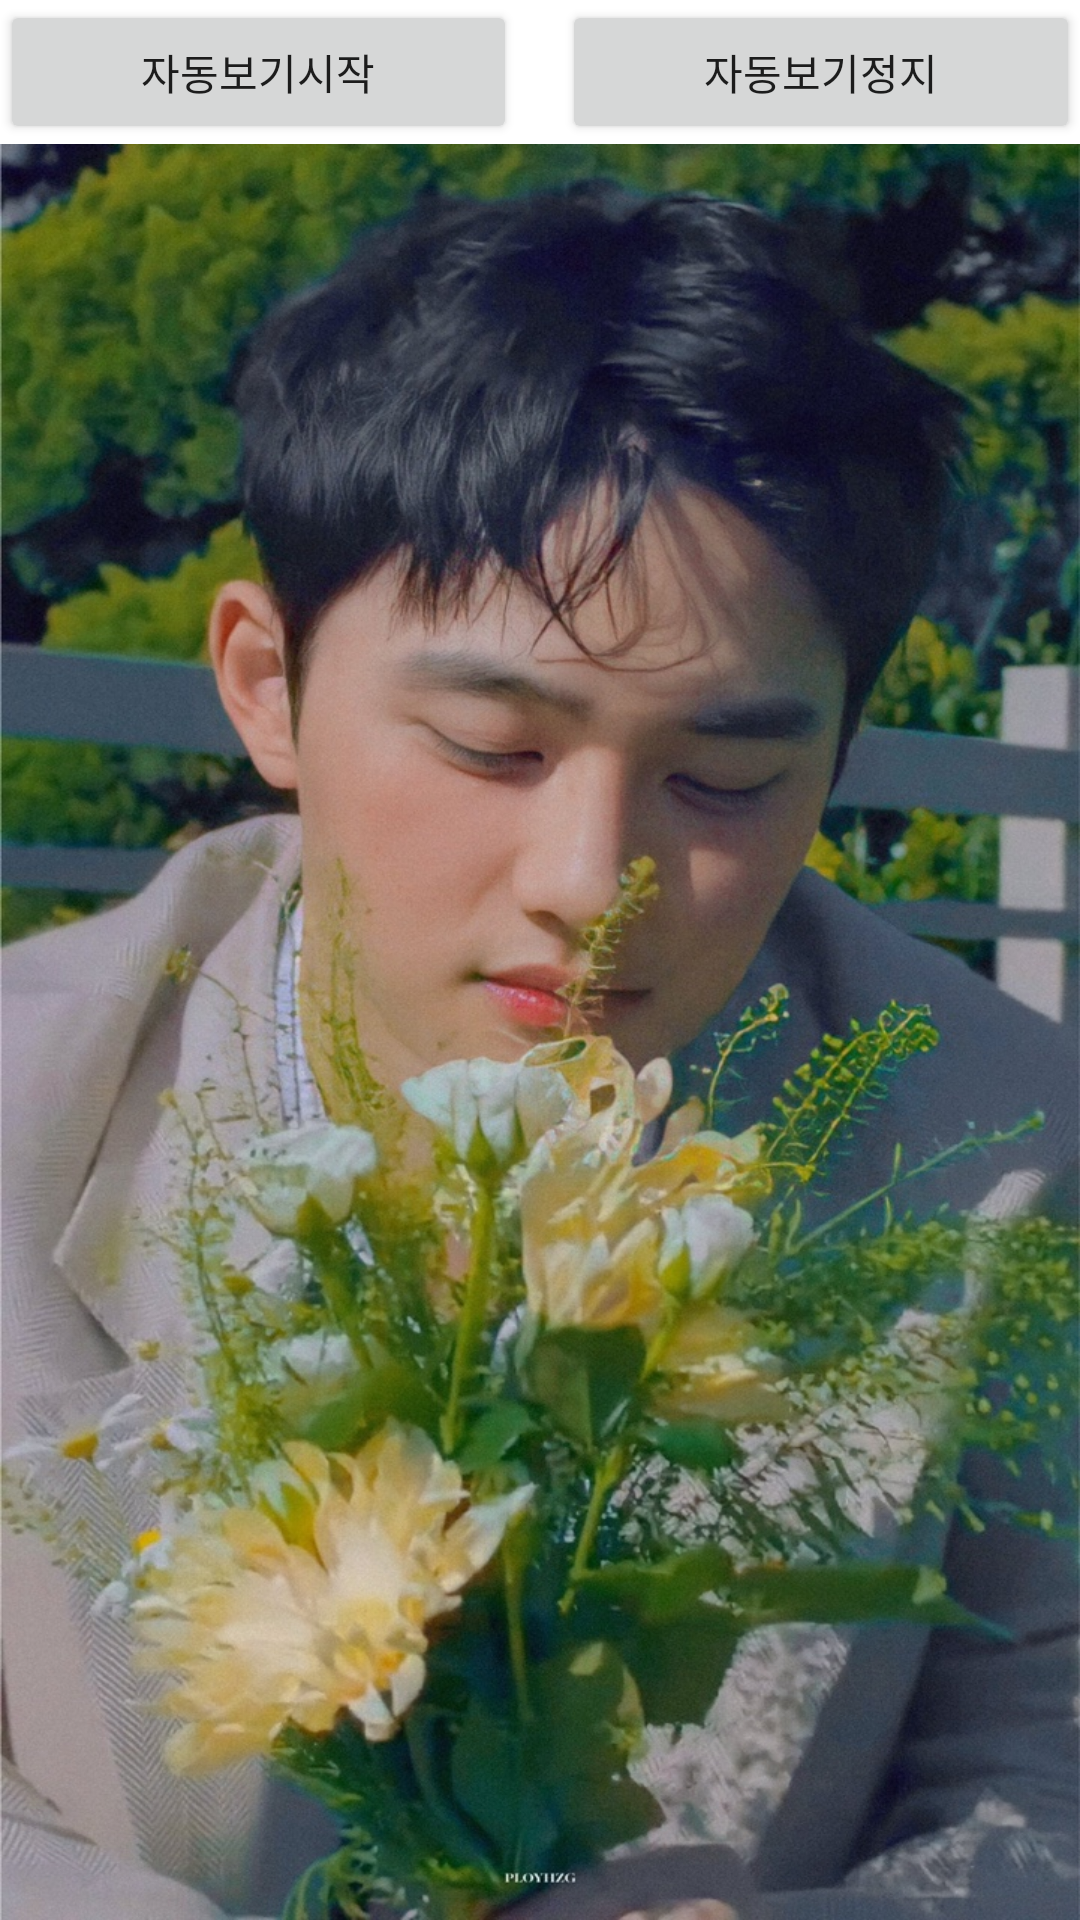

The Android layout XML behind this screen, and the referenced resources:
<!-- AndroidManifest.xml: application theme Theme.Ex10_2 -->
<!-- res/layout/activity_result2.xml -->
<?xml version="1.0" encoding="utf-8"?>
<LinearLayout xmlns:android="http://schemas.android.com/apk/res/android"
    xmlns:app="http://schemas.android.com/apk/res-auto"
    xmlns:tools="http://schemas.android.com/tools"
    android:layout_width="match_parent"
    android:layout_height="match_parent"
    android:orientation="vertical"
    tools:context=".Result2Activity">

    <LinearLayout
        android:orientation="horizontal"
        android:layout_width="match_parent"
        android:layout_height="wrap_content">
        <Button
            android:id="@+id/btn_start"
            android:layout_weight="1"
            android:layout_width="wrap_content"
            android:layout_height="wrap_content"
            android:text="@string/btn_start"/>
        <Button
            android:id="@+id/btn_stop"
            android:layout_width="wrap_content"
            android:layout_height="wrap_content"
            android:layout_weight="1"
            android:layout_marginLeft="15dp"
            android:text="@string/btn_stop"/>
    </LinearLayout>
    <ViewFlipper
        android:id="@+id/view_flip"
        android:layout_width="match_parent"
        android:layout_height="match_parent">
        <ImageView
            android:id="@+id/imgv_01"
            android:scaleType="fitXY"
            android:layout_width="match_parent"
            android:layout_height="match_parent"
            android:src="@drawable/i1"/>
        <ImageView
            android:id="@+id/imgv_02"
            android:scaleType="fitXY"
            android:layout_width="match_parent"
            android:layout_height="match_parent"
            android:src="@drawable/i2"/>
        <ImageView
            android:id="@+id/imgv_03"
            android:scaleType="fitXY"
            android:layout_width="match_parent"
            android:layout_height="match_parent"
            android:src="@drawable/i3"/>
        <ImageView
            android:id="@+id/imgv_04"
            android:scaleType="fitXY"
            android:layout_width="match_parent"
            android:layout_height="match_parent"
            android:src="@drawable/i4"/>
        <ImageView
            android:id="@+id/imgv_05"
            android:scaleType="fitXY"
            android:layout_width="match_parent"
            android:layout_height="match_parent"
            android:src="@drawable/i5"/>
        <ImageView
            android:id="@+id/imgv_06"
            android:scaleType="fitXY"
            android:layout_width="match_parent"
            android:layout_height="match_parent"
            android:src="@drawable/i6"/>
        <ImageView
            android:id="@+id/imgv_07"
            android:scaleType="fitXY"
            android:layout_width="match_parent"
            android:layout_height="match_parent"
            android:src="@drawable/i7"/>
        <ImageView
            android:id="@+id/imgv_08"
            android:scaleType="fitXY"
            android:layout_width="match_parent"
            android:layout_height="match_parent"
            android:src="@drawable/i8"/>
        <ImageView
            android:id="@+id/imgv_09"
            android:scaleType="fitXY"
            android:layout_width="match_parent"
            android:layout_height="match_parent"
            android:src="@drawable/i9"/>
    </ViewFlipper>

</LinearLayout>
<!-- resources referenced by this layout -->
<resources>
  <!-- drawable i1: jpg bitmap (drawable, 358589 bytes) -->
  <!-- drawable i2: jpg bitmap (drawable, 365958 bytes) -->
  <!-- drawable i3: jpg bitmap (drawable, 87501 bytes) -->
  <!-- drawable i5: jpg bitmap (drawable, 352001 bytes) -->
  <!-- drawable i6: jpg bitmap (drawable, 73700 bytes) -->
  <!-- drawable i7: jpg bitmap (drawable, 125084 bytes) -->
  <!-- drawable i8: jpg bitmap (drawable, 173165 bytes) -->
  <!-- drawable i9: jpg bitmap (drawable, 254184 bytes) -->
  <string name="btn_start">자동보기시작</string>
  <string name="btn_stop">자동보기정지</string>
  <style name="Theme.Ex10_2" parent="Theme.MaterialComponents.DayNight.DarkActionBar">
          
          <item name="colorPrimary">@color/purple_500</item>
          <item name="colorPrimaryVariant">@color/purple_700</item>
          <item name="colorOnPrimary">@color/white</item>
          
          <item name="colorSecondary">@color/teal_200</item>
          <item name="colorSecondaryVariant">@color/teal_700</item>
          <item name="colorOnSecondary">@color/black</item>
          
          <item name="android:statusBarColor" tools:targetApi="l">?attr/colorPrimaryVariant</item>
          
      </style>
  <!-- not gathered from this repository: default colours our renderer supplied (Android Studio template values) -->
  <color name="purple_500">#FF6200EE</color>
  <color name="purple_700">#FF3700B3</color>
  <color name="teal_200">#FF03DAC5</color>
  <color name="teal_700">#FF018786</color>
  <color name="black">#FF000000</color>
  <color name="white">#FFFFFFFF</color>
</resources>
